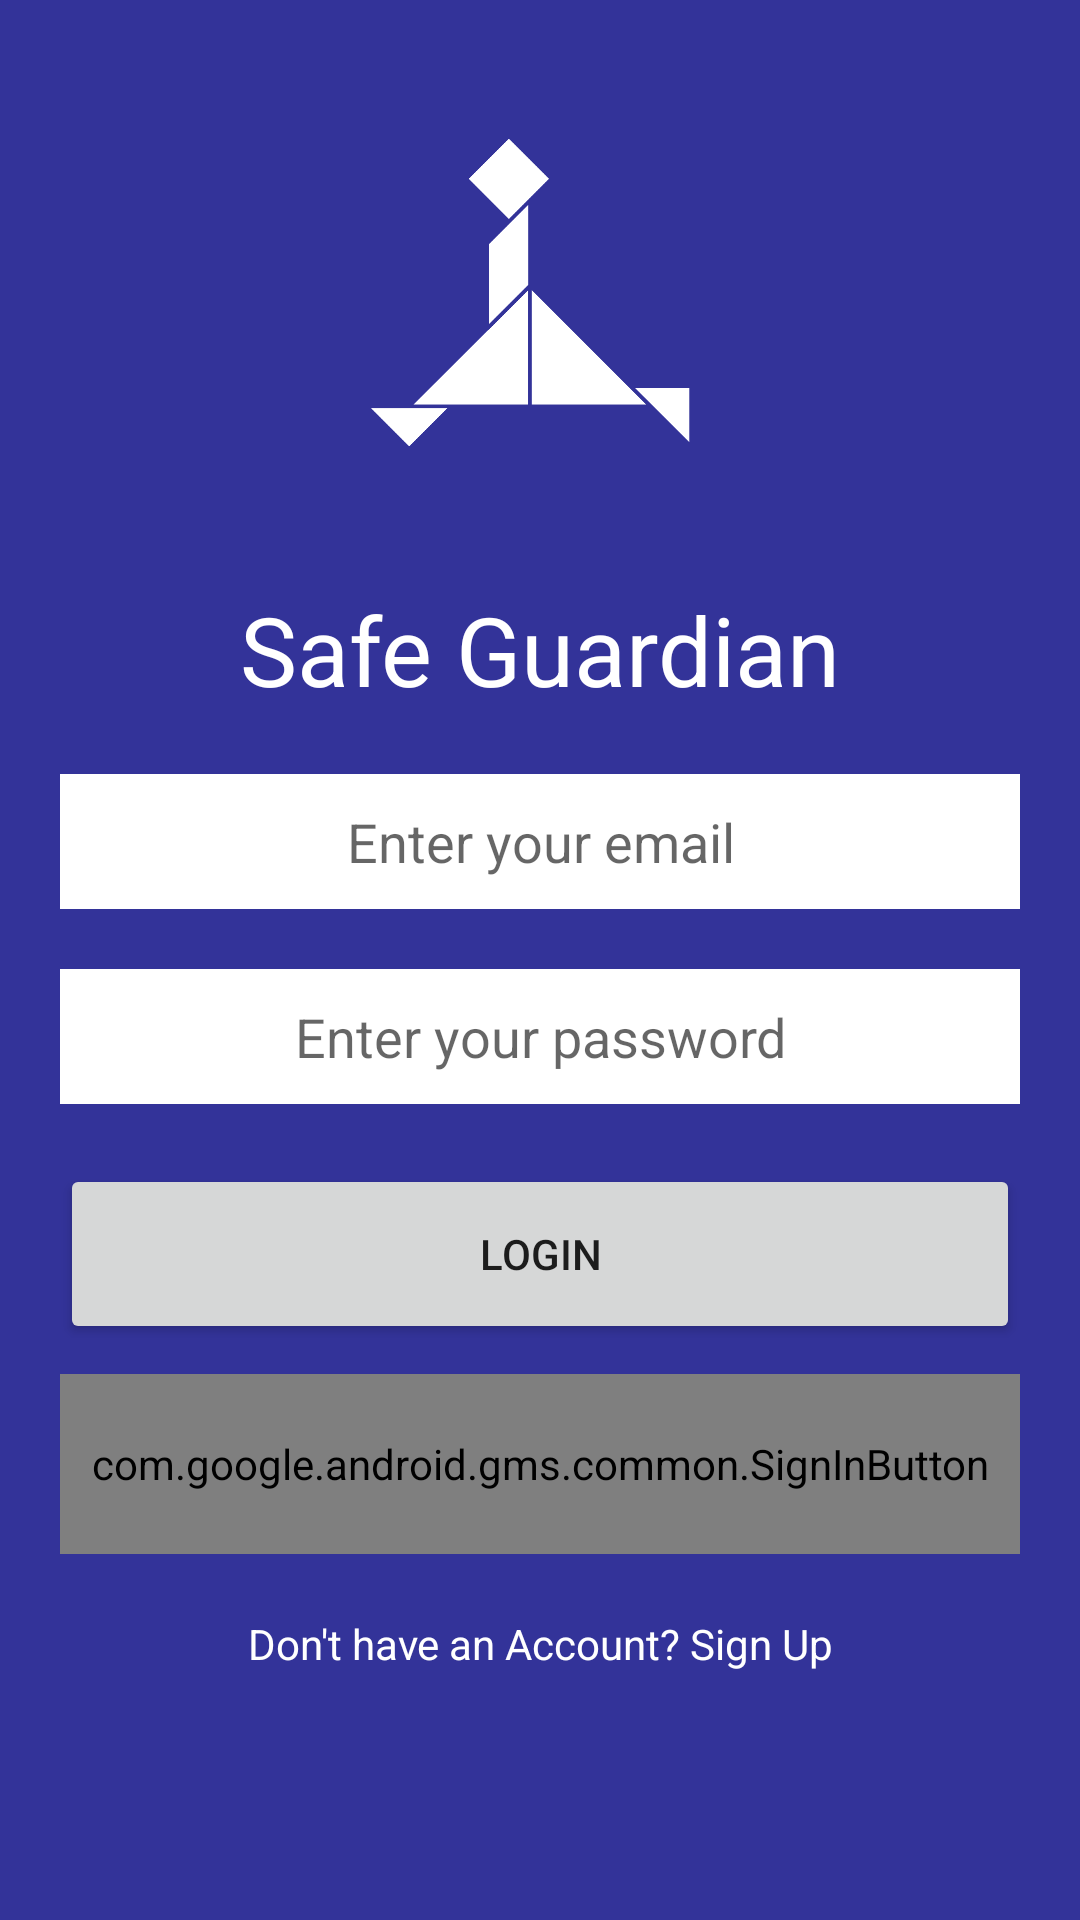

Layout XML and referenced resources for this Android screen:
<!-- AndroidManifest.xml: application theme Theme.Projectblazer -->
<!-- res/layout/activity_main.xml -->
<?xml version="1.0" encoding="utf-8"?>
<LinearLayout xmlns:android="http://schemas.android.com/apk/res/android"
    xmlns:app="http://schemas.android.com/apk/res-auto"
    xmlns:tools="http://schemas.android.com/tools"
    android:layout_width="match_parent"
    android:layout_height="match_parent"
    android:orientation="vertical"
    android:background="#339"
    android:padding="20dp"
    tools:context=".MainActivity">

    <ImageView
        android:layout_width="148dp"
        android:layout_height="155dp"
        android:layout_gravity="center"
        android:src="@drawable/logo_app" />

    <TextView
        android:layout_width="wrap_content"
        android:layout_height="wrap_content"
        android:text="Safe Guardian"
        android:layout_gravity="center"
        android:layout_marginTop="20dp"
        android:textColor="#FFF"
        android:textSize="32sp" />

    <EditText
        android:id="@+id/email_TextField"
        android:layout_width="match_parent"
        android:layout_height="45dp"
        android:layout_marginTop="20dp"
        android:background="@color/white"
        android:ems="10"
        android:gravity="center"
        android:hint="Enter your email"
        android:inputType="textEmailAddress" />

    <EditText
        android:id="@+id/password_TextField"
        android:layout_width="match_parent"
        android:layout_height="45dp"
        android:layout_marginTop="20dp"
        android:background="@color/white"
        android:ems="10"
        android:gravity="center"
        android:hint="Enter your password"
        android:inputType="textPassword" />

    <Button
        android:id="@+id/login_Button"
        android:layout_width="match_parent"
        android:layout_height="60dp"
        android:layout_marginTop="20dp"
        android:gravity="center"
        android:text="Login" />

    <com.google.android.gms.common.SignInButton
        android:id="@+id/google_Button"
        android:layout_width="match_parent"
        android:layout_height="60dp"
        android:layout_marginTop="10dp"
        android:gravity="center"
        android:text="Goodle Sign in"
        app:icon="@drawable/googleg_standard_color_18"
        app:iconTint="#FF0026" />

    <TextView
        android:id="@+id/signUp_Link"
        android:layout_width="match_parent"
        android:layout_height="20dp"
        android:layout_marginTop="20dp"
        android:gravity="center"
        android:textColor="#FFF"
        android:text="Don't have an Account? Sign Up" />

</LinearLayout>
<!-- resources referenced by this layout -->
<resources>
  <!-- drawable logo_app: png bitmap (drawable, 11431 bytes) -->
  <style name="Theme.Projectblazer" parent="Theme.MaterialComponents.DayNight.DarkActionBar">
          
          <item name="colorPrimary">@color/purple_500</item>
          <item name="colorPrimaryVariant">@color/purple_700</item>
          <item name="colorOnPrimary">@color/white</item>
          
          <item name="colorSecondary">@color/teal_200</item>
          <item name="colorSecondaryVariant">@color/teal_700</item>
          <item name="colorOnSecondary">@color/black</item>
          
          <item name="android:statusBarColor" tools:targetApi="l">?attr/colorPrimaryVariant</item>
          
      </style>
  <!-- not gathered from this repository: default colours our renderer supplied (Android Studio template values) -->
  <color name="purple_500">#FF6200EE</color>
  <color name="purple_700">#FF3700B3</color>
  <color name="teal_200">#FF03DAC5</color>
  <color name="teal_700">#FF018786</color>
  <color name="black">#FF000000</color>
  <color name="white">#FFFFFFFF</color>
</resources>
